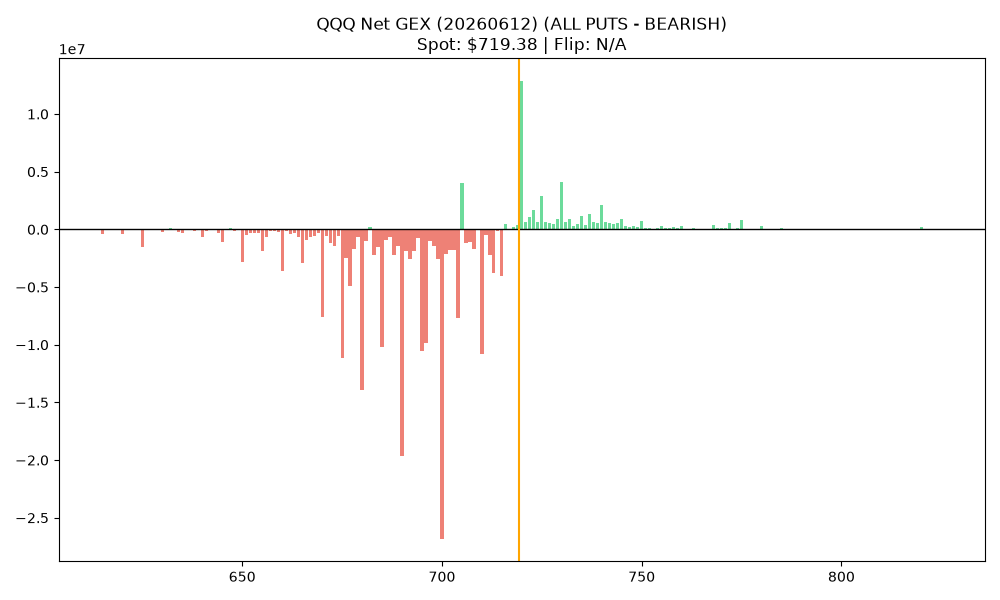

The data file committed next to this chart (first rows):
strike, call_gex, put_gex, call_dex, put_dex, net_greek_delta, net_gex
615.0, 6790, 409991, 3227840, -8223922, -0.01742, -403201
620.0, 6734, 447961, 2668309, -7554587, -0.01603, -441226
621.0, 2547, 34675, 1047704, -433440, 0.01717, -32128
622.0, 166.1, 29007, 65412, -400821, -0.01269, -28841
623.0, 996.7, 34641, 392141, -494416, -0.003205, -33644
624.0, 1661, 36710, 653638, -495586, 0.005052, -35049
625.0, 39818, 1570766, 15022589, -19562959, -0.00298, -1530949
626.0, 1440, 23671, 521803, -265110, 0.0106, -22231
627.0, 2339, 51992, 847750, -1011679, -0.007265, -49653
628.0, 10839, 84266, 3777854, -1719018, 0.05458, -73427
629.0, 1869, 53127, 650385, -819276, -0.005894, -51258
630.0, 13240, 255198, 4420141, -3932737, 0.003165, -241958
631.0, 1405, 73296, 454930, -991933, -0.01088, -71891
632.0, 108988, 30592, 35236992, -454287, 0.6578, 78396
633.0, 7087, 33533, 2055098, -476525, 0.07947, -26446
634.0, 10728, 199912, 3238776, -3763859, -0.007253, -189184
635.0, 9067, 281900, 2567516, -4567826, -0.01631, -272834
636.0, 6395, 58007, 1805769, -1046119, 0.03462, -51611
637.0, 6118, 69385, 1671387, -1013021, 0.02228, -63267
638.0, 941.3, 114241, 257330, -1452497, -0.02186, -113300
639.0, 1993, 47673, 512667, -623725, -0.005439, -45680
640.0, 21539, 702073, 5296165, -10410398, -0.01858, -680534
641.0, 1793, 178871, 448874, -2435404, -0.02867, -177079
642.0, 809.8, 42046, 191170, -531465, -0.01999, -41237
643.0, 3045, 96613, 702253, -1205874, -0.01378, -93568
644.0, 1135, 297667, 254589, -4306869, -0.04343, -296532
645.0, 18147, 1124418, 3852575, -18938549, -0.05087, -1106271
646.0, 892.8, 64865, 190506, -858976, -0.03365, -63973
647.0, 234836, 131544, 47739614, -1752635, 0.506, 103292
648.0, 70589, 191856, 13665792, -2584722, 0.1622, -121266
649.0, 2076, 85740, 369551, -1143950, -0.0337, -83663
650.0, 32294, 2850344, 6147569, -46776169, -0.06136, -2818050
651.0, 12334, 470918, 2015170, -6245276, -0.03697, -458585
652.0, 1903, 278772, 305536, -3604125, -0.04944, -276869
653.0, 9074, 351126, 1394324, -4556662, -0.03885, -342053
654.0, 4084, 331027, 603944, -4070129, -0.04565, -326944
655.0, 53196, 1896367, 7580154, -27006910, -0.05154, -1843171
656.0, 5232, 654662, 718338, -8611329, -0.06228, -649430
657.0, 4499, 101638, 595915, -1352707, -0.03947, -97139
658.0, 18085, 158835, 2313003, -1882040, 0.01319, -140750
659.0, 11939, 267767, 1476119, -3692599, -0.04934, -255828
660.0, 170815, 3788471, 20035462, -55688743, -0.05948, -3617656
661.0, 8707, 181778, 990230, -2392963, -0.04955, -173072
662.0, 24723, 401153, 2762417, -5721998, -0.05019, -376430
663.0, 8748, 319759, 924894, -4788086, -0.09061, -311011
664.0, 27242, 663328, 2755081, -9684586, -0.08035, -636086
665.0, 88910, 2978912, 8711645, -47925116, -0.1072, -2890002
666.0, 62623, 969023, 5831858, -15107955, -0.07907, -906400
667.0, 21802, 666041, 1953439, -9838583, -0.1054, -644239
668.0, 14313, 593341, 1233206, -8992819, -0.1225, -579028
669.0, 83920, 411119, 6893515, -5731003, 0.02336, -327200
670.0, 217720, 7807903, 17192593, -141115129, -0.1576, -7590182
671.0, 19961, 602214, 1511784, -9033204, -0.1327, -582253
672.0, 88038, 1240867, 6386053, -18515899, -0.1044, -1152830
673.0, 51473, 1488286, 3556735, -24600499, -0.1622, -1436813
674.0, 66478, 655687, 4416971, -10977466, -0.1116, -589209
675.0, 212259, 11367697, 13609889, -238364841, -0.2294, -11155438
676.0, 97187, 2546157, 5960288, -44433315, -0.1927, -2448970
677.0, 37458, 4930275, 2189895, -93160127, -0.2452, -4892818
678.0, 179647, 1876185, 10108689, -34167708, -0.1644, -1696538
... 107 more rows
